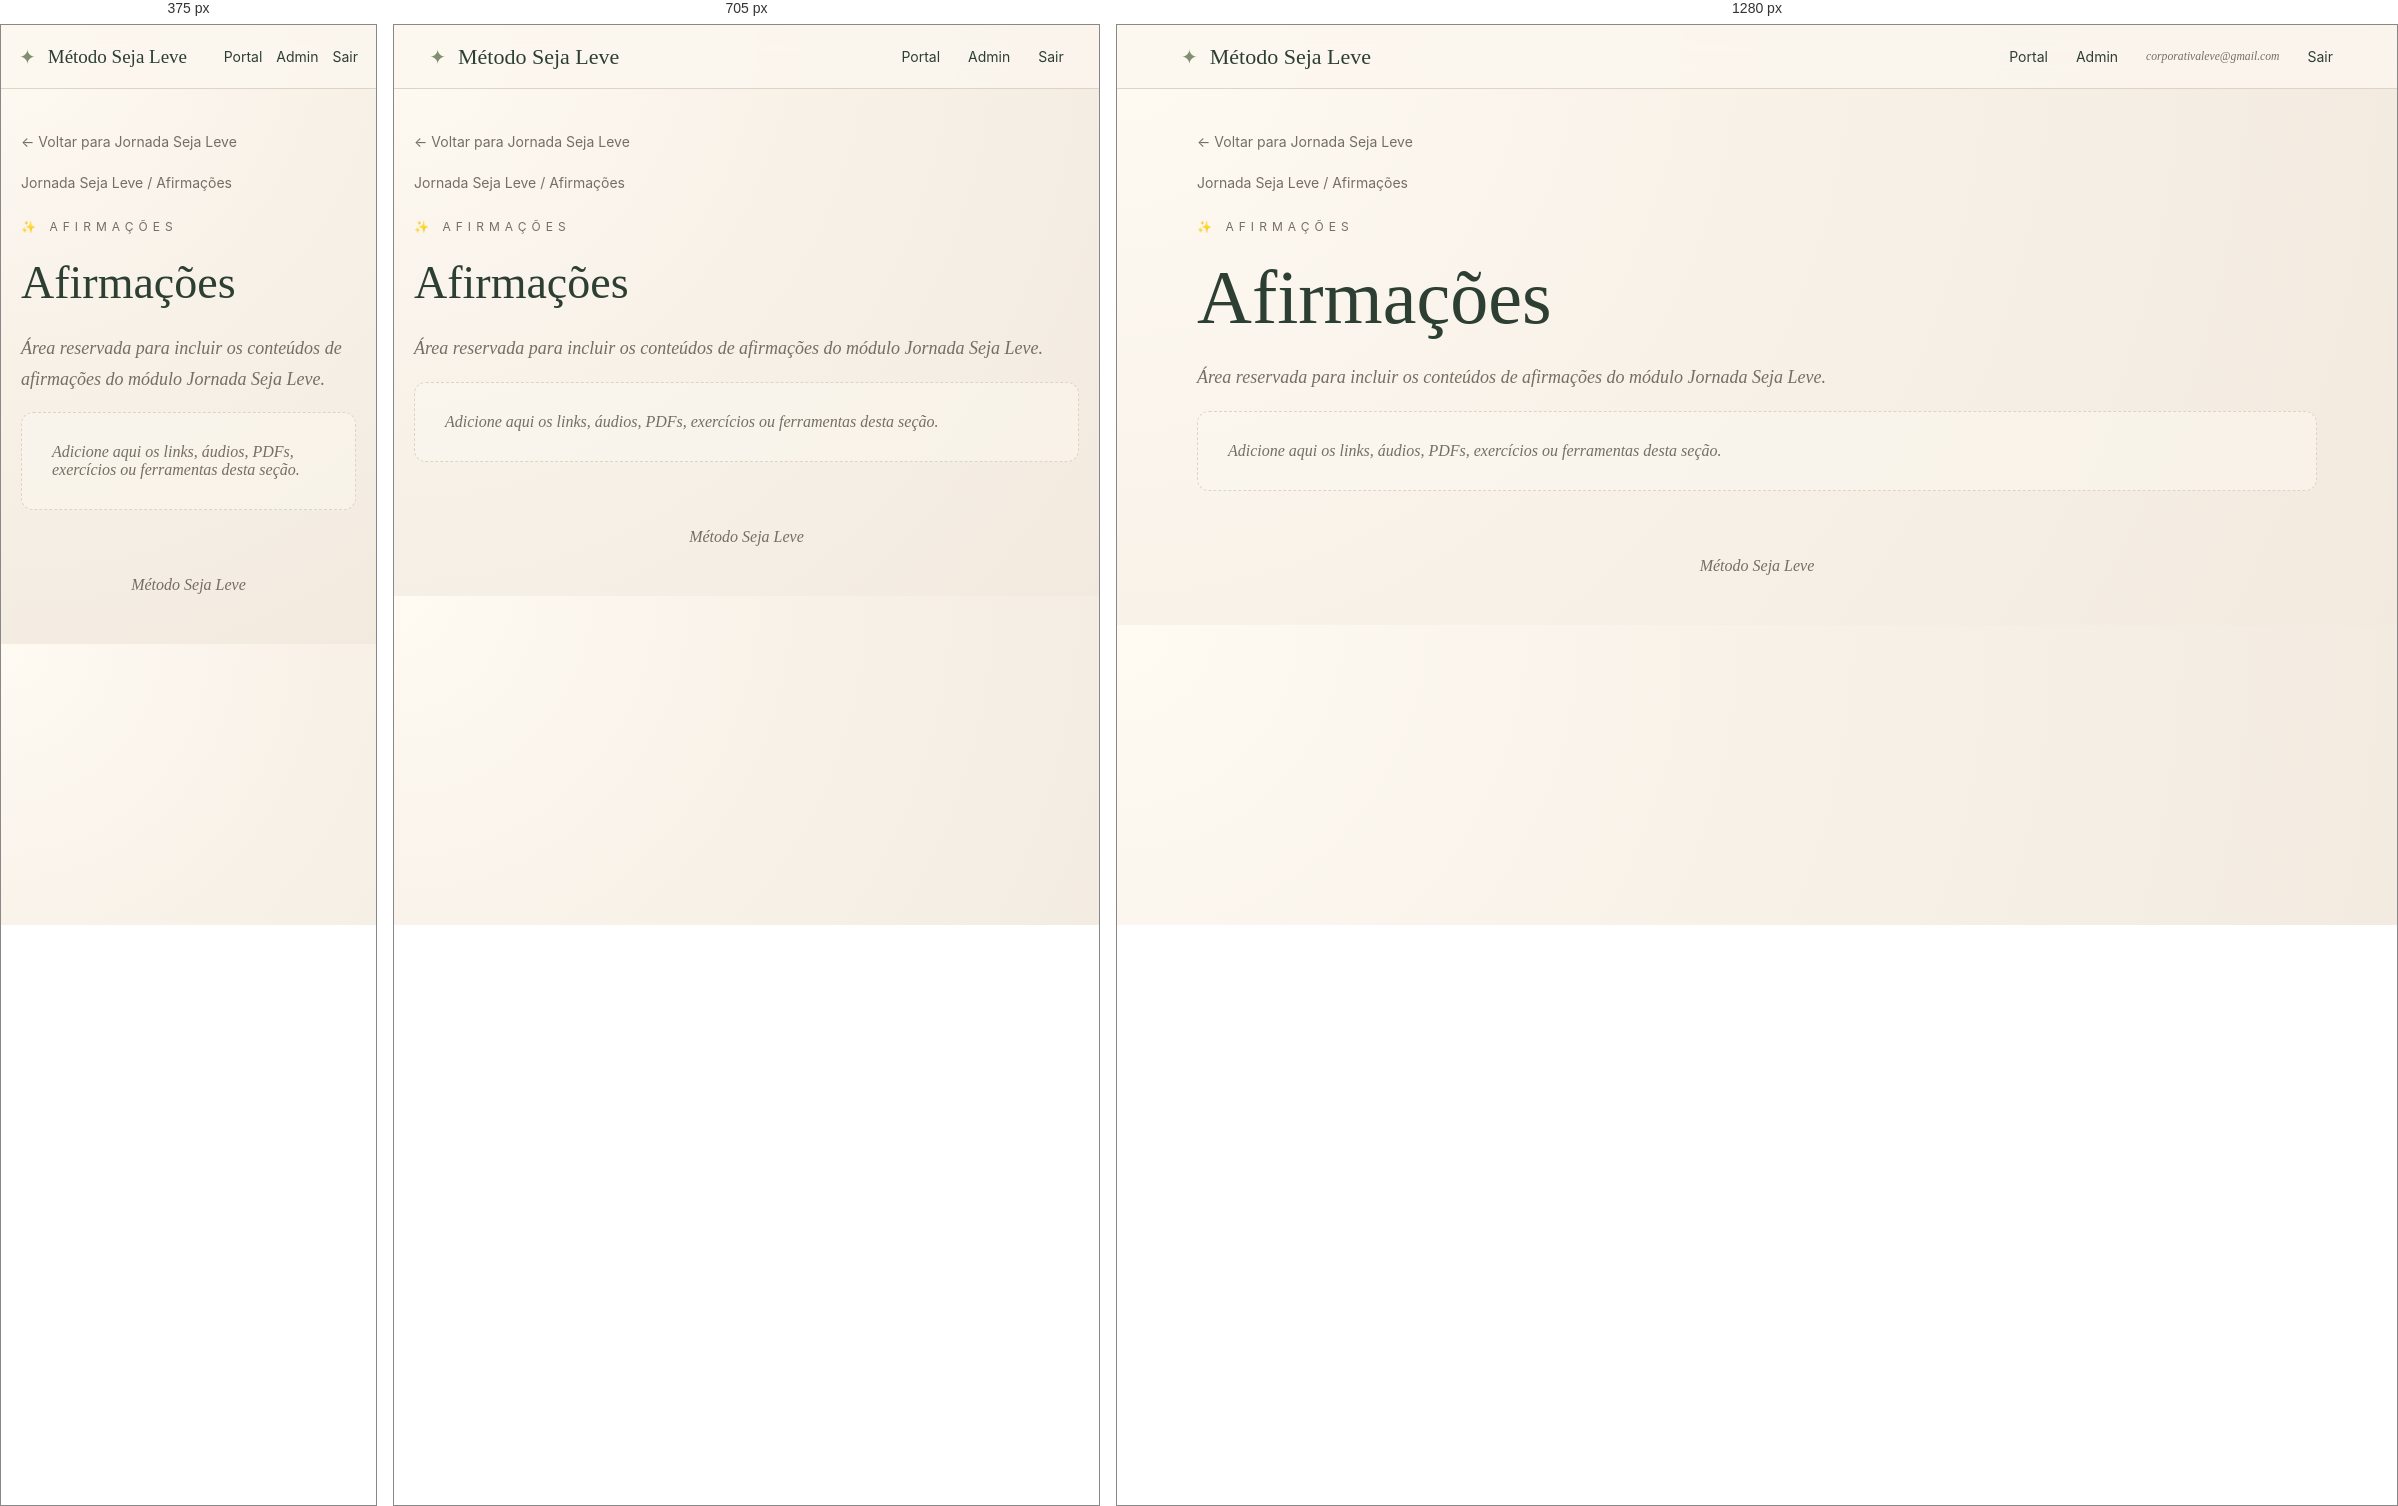
Rendered at 375 px, 705 px and 1280 px, left to right.

<!-- file: index.html -->
<!DOCTYPE html><html lang="pt-BR"><head><meta charset="UTF-8"><meta name="viewport" content="width=device-width, initial-scale=1.0"><meta name="description" content="Método Seja Leve"><link rel="stylesheet" href="/assets/css/style.css"><title>Afirmações | Jornada Seja Leve</title></head><body><header class="topbar"><a class="brand" href="/"><span class="brand-mark">✦</span><span>Método Seja Leve</span></a><nav class="nav"><a href="/">Portal</a><a href="#">Admin</a><small>corporativaleve@gmail.com</small><a href="#">Sair</a></nav></header><main class="container"><section class="page-hero"><a class="back" href="/jornada/">← Voltar para Jornada Seja Leve</a><div class="breadcrumb">Jornada Seja Leve / Afirmações</div><div class="eyebrow">✨ Afirmações</div><h1>Afirmações</h1><p class="lead">Área reservada para incluir os conteúdos de afirmações do módulo Jornada Seja Leve.</p><div class="empty">Adicione aqui os links, áudios, PDFs, exercícios ou ferramentas desta seção.</div></section></main><footer class="footer">Método Seja Leve</footer></body></html>

/* @media block from style.css */
@media(max-width:850px){.module-grid{grid-template-columns:1fr 1fr}.nav small{display:none}.hero h1,.page-hero h1{font-size:46px}}

/* @media block from style.css */
@media(max-width:560px){.topbar{padding:0 18px}.nav{gap:14px}.module-grid{grid-template-columns:1fr}.hero{padding-top:48px}.brand{font-size:19px}.content-link{font-size:18px;padding:18px}}